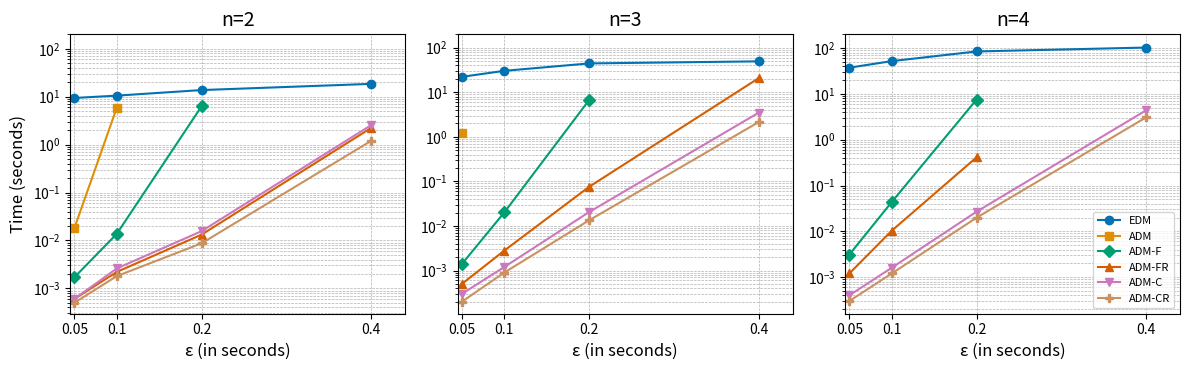

The script that saved this image:
import matplotlib.pyplot as plt
import seaborn as sns
import numpy as np

sns.set_palette("colorblind")

# Data extracted from the table
eps_values = [0.05, 0.1, 0.2, 0.4]
# eps_values = [1, 2, 4, 8]
# n_values = [2]
n_values = [2, 3, 4]
methods = ['EDM', 'ADM', 'ADM-F', 'ADM-FR', 'ADM-C', 'ADM-CR']
markers = ['o', 's', 'D', '^', 'v', 'P']  # Different shapes for each method

data = {
    2: {
        'EDM': [9.3985,10.5139,13.7389,18.4945],
        'ADM': [0.0180,5.8773,'oot','oot'],
        'ADM-F': [0.0017,0.0137,6.2907,'oot'],
        'ADM-FR': [0.0006,0.0022,0.0132,2.2280],
        'ADM-C': [0.0006,0.0026,0.0156,2.5440],
        'ADM-CR': [0.0005,0.0018,0.0087,1.1977],
    },
    3: {
        'EDM': [22.2457,30.3284,44.4894,49.5030],
        'ADM': [1.2092,'oot','oot','oot'],
        'ADM-F': [0.0014,0.0201,6.6749,'oot'],
        'ADM-FR': [0.0005,0.0028,0.0755,20.7458],
        'ADM-C': [0.0003,0.0012,0.0205,3.4808],
        'ADM-CR': [0.0002,0.0009,0.0134,2.1409],
    },
    4: {
        'EDM': [37.4117,52.0112,84.5577,102.8766],
        'ADM': ['oot','oot','oot','oot'],
        'ADM-F': [0.0031,0.0436,7.5063,'oot'],
        'ADM-FR': [0.0012,0.0103,0.4119,'oot'],
        'ADM-C': [0.0004,0.0016,0.0268,4.3823],
        'ADM-CR': [0.0003,0.0012,0.0198,3.0741],
    }
}

speedups = {
    2: {
        'ADM-F/ADM-C': [2.73, 5.27, 403.67, '-'],
        'ADM-C/ADM-CR': [1.24, 1.47, 1.79, 2.12],
        'EDM/ADM-CR': [18229, 5909, 1576, 15],
    },
    3: {
        'ADM-F/ADM-C': [4.83, 16.67, 324.86, '-'],
        'ADM-C/ADM-CR': [1.19, 1.41, 1.63, '-'],
        'EDM/ADM-CR': [93558, 35422, 3328, 23],

    },
    4: {
        'ADM-F/ADM-C': [8.71, 27.82, 280.25, '-'],
        'ADM-C/ADM-CR': [1.14, 1.28, 1.35, 1.43],
        'EDM/ADM-CR': [118471, 42383, 4273, 33],
    }
}

# Function to plot the data
def plot_data(n, data, ax):
    for method, marker in zip(methods, markers):
        y_values = data[n][method]
        y_values = [float(y) if y != 'oot' else np.nan for y in y_values]  # Convert 'oot' to NaN for plotting
        ax.plot(eps_values, y_values, label=method, marker=marker, linestyle='-')

    # # Add vertical lines for each epsilon value
    # for eps in eps_values:
    #     ax.axvline(x=eps, color='black', linestyle='-', linewidth=1)
    #     spd = f'Speedups:\nADM-F/ADM-C:{speedups[n]["ADM-F/ADM-C"][eps_values.index(eps)]}\nADM-C/ADM-CR:{speedups[n]["ADM-C/ADM-CR"][eps_values.index(eps)]}\nEDM/ADM-CR: {speedups[n]["EDM/ADM-CR"][eps_values.index(eps)]}'
    #     ax.text(eps+0.0025, 10000, spd, rotation=0, fontsize=10, verticalalignment='top')

    ax.set_xlabel('ε (in seconds)', fontsize=12)  # Adjust the font size as needed
    if (n == 2):
        ax.set_ylabel('Time (seconds)', fontsize=12)   # Adjust the font size as needed
    ax.set_title(f'n={n}', fontsize=14)  # Adjust the font size as needed
    # ax.set_xscale('log')
    ax.set_yscale('log')
    ax.set_ylim(bottom=0, top=2e2)  # Adjust these values as needed
    ax.set_xlim(left=min(eps_values) * 0.9, right=max(eps_values) * 1.1)
    ax.set_xticks(eps_values)
    ax.set_xticklabels(eps_values)
    # ax.legend(fontsize=12, loc='lower right')  # Adjust the font size of the legend
    ax.grid(True, which='both', linestyle='--', linewidth=0.5)


# Create a single figure with multiple subplots arranged in a grid
fig, axes = plt.subplots(1, len(n_values), figsize=(12, 4))  # Adjust the figsize as needed and specify the number of columns

# Collect handles and labels for the legend
handles, labels = [], []

# Plot data for each n value
for i, n in enumerate(n_values):
    ax = axes[i]  # Get the current axis for the subplot
    plot_data(n, data, ax)  # Plot data on the current subplot
    if i == 0:
        handles, labels = ax.get_legend_handles_labels()  # Collect handles and labels from the first subplot

# Create a single legend
# Add the legend to the rightmost subplot
axes[-1].legend(handles, labels, loc='lower right', fontsize=8)

plt.tight_layout(rect=[0, 0, 1, 0.95])  # Adjust subplot parameters to give specified padding and room for the legend
plt.show()
